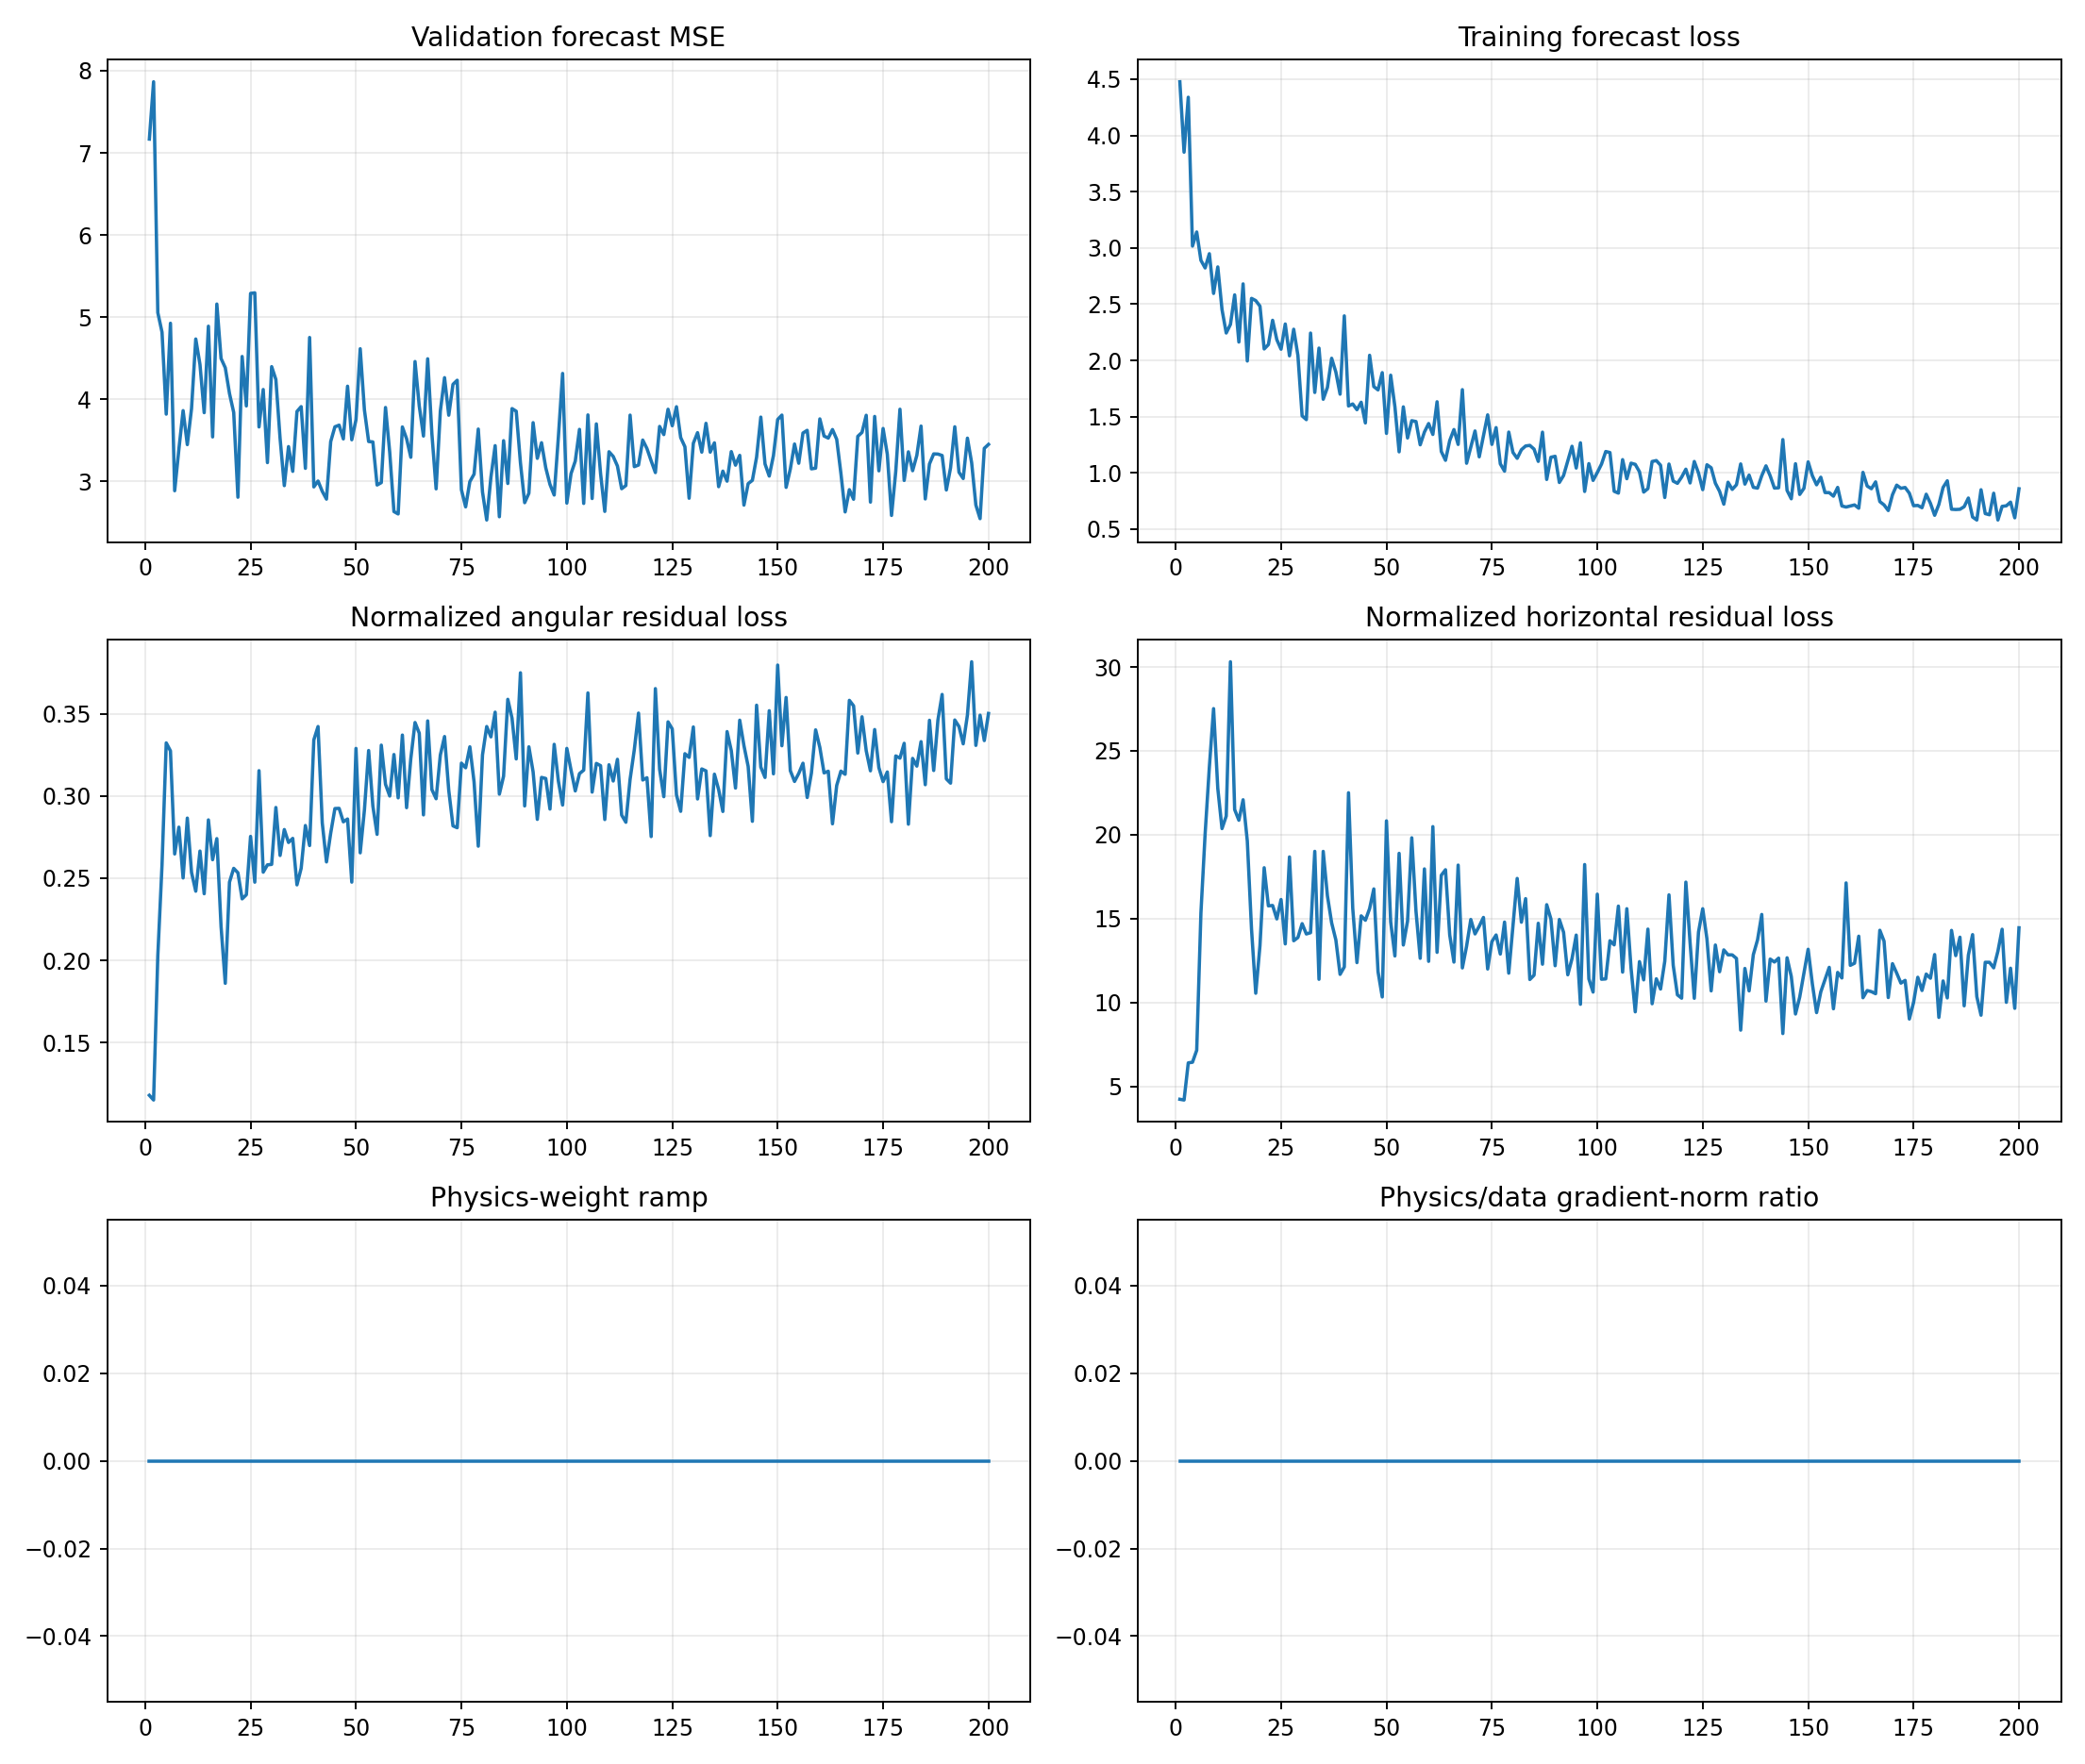

Source data for this figure (header and first rows):
epoch, target_physics_weight, current_physics_weight, validation_forecast_mse, physics_to_data_gradient_ratio, train_total, train_data, train_cartpole_physics, train_angular_physics, train_horizontal_physics, train_a10_physics, train_a11_physics, train_a12_physics, train_a13_physics, train_data_gradient_l2, train_physics_gradient_l2
1, 0.0, 0.0, 7.168, 0.0, 4.477, 4.477, 4.342, 0.1179, 4.224, 4.864, 5.827, 3.508, 3.362, 0.9163, 2.701
2, 0.0, 0.0, 7.866, 0.0, 3.851, 3.851, 4.296, 0.1151, 4.181, 4.908, 4.12, 3.096, 4.786, 3.445, 14.4
3, 0.0, 0.0, 5.055, 0.0, 4.339, 4.339, 6.599, 0.2027, 6.396, 6.646, 5.459, 4.609, 9.664, 0.836, 6.963
4, 0.0, 0.0, 4.816, 0.0, 3.016, 3.016, 6.691, 0.258, 6.433, 6.894, 6.002, 5.403, 8.406, 7.656, 14.12
5, 0.0, 0.0, 3.819, 0.0, 3.142, 3.142, 7.478, 0.3323, 7.146, 7.417, 5.446, 5.467, 11.28, 2.531, 16.81
6, 0.0, 0.0, 4.925, 0.0, 2.89, 2.89, 15.66, 0.3274, 15.34, 10.69, 9.105, 19.18, 25.26, 2.72, 39.35
7, 0.0, 0.0, 2.886, 0.0, 2.822, 2.822, 20.33, 0.2647, 20.07, 9.402, 20.14, 27.55, 24.54, 6.003, 64.49
8, 0.0, 0.0, 3.391, 0.0, 2.949, 2.949, 24.31, 0.281, 24.03, 24.65, 21.52, 24.44, 27.96, 2.309, 51.57
9, 0.0, 0.0, 3.862, 0.0, 2.595, 2.595, 27.77, 0.2501, 27.52, 8.924, 37.89, 45.64, 17.02, 5.747, 224.3
10, 0.0, 0.0, 3.447, 0.0, 2.831, 2.831, 23.05, 0.2865, 22.76, 13.58, 11.59, 40.73, 27.65, 1.749, 79.27
11, 0.0, 0.0, 3.886, 0.0, 2.452, 2.452, 20.62, 0.2535, 20.36, 13.65, 15.24, 27.48, 26.1, 3.485, 80.25
12, 0.0, 0.0, 4.734, 0.0, 2.244, 2.244, 21.35, 0.2421, 21.11, 13.47, 18.51, 41.4, 16.53, 2.536, 63.95
13, 0.0, 0.0, 4.423, 0.0, 2.32, 2.32, 30.58, 0.2665, 30.31, 14.33, 15.89, 66.67, 26.9, 3.547, 48.86
14, 0.0, 0.0, 3.836, 0.0, 2.583, 2.583, 21.74, 0.2405, 21.5, 11.03, 19.28, 24.08, 33.97, 4.76, 163.4
15, 0.0, 0.0, 4.889, 0.0, 2.163, 2.163, 21.15, 0.2854, 20.86, 16.69, 14.81, 35.13, 20.2, 3.404, 280.8
16, 0.0, 0.0, 3.541, 0.0, 2.68, 2.68, 22.35, 0.2612, 22.08, 9.077, 34.25, 32.26, 13.88, 3.286, 245.1
17, 0.0, 0.0, 5.159, 0.0, 1.995, 1.995, 19.9, 0.2741, 19.63, 13.76, 8.837, 35.26, 23.45, 4.496, 59.78
18, 0.0, 0.0, 4.496, 0.0, 2.551, 2.551, 14.58, 0.2206, 14.36, 8.537, 9.658, 22.14, 19.21, 2.855, 68.83
19, 0.0, 0.0, 4.383, 0.0, 2.532, 2.532, 10.73, 0.186, 10.55, 10.23, 12.8, 10.92, 9.673, 8.777, 22.5
20, 0.0, 0.0, 4.07, 0.0, 2.482, 2.482, 13.63, 0.2476, 13.38, 13.04, 11.85, 14.37, 15.5, 6.506, 23.48
21, 0.0, 0.0, 3.839, 0.0, 2.102, 2.102, 18.29, 0.256, 18.03, 8.039, 21.56, 28.79, 16.15, 4.538, 42.31
22, 0.0, 0.0, 2.807, 0.0, 2.141, 2.141, 16.01, 0.2533, 15.76, 10.18, 8.734, 25.94, 19.43, 2.66, 36.73
23, 0.0, 0.0, 4.52, 0.0, 2.357, 2.357, 16.02, 0.2374, 15.78, 9.848, 10.81, 16.25, 26.58, 1.934, 146.3
24, 0.0, 0.0, 3.918, 0.0, 2.184, 2.184, 15.22, 0.2399, 14.98, 10, 9.477, 22.17, 18.48, 4.008, 23.28
25, 0.0, 0.0, 5.289, 0.0, 2.099, 2.099, 16.41, 0.2754, 16.14, 9.382, 12.83, 24.05, 19.57, 10.77, 38.57
26, 0.0, 0.0, 5.296, 0.0, 2.324, 2.324, 13.74, 0.2476, 13.49, 9.599, 10.8, 14.62, 19.17, 5.236, 106.5
27, 0.0, 0.0, 3.663, 0.0, 2.041, 2.041, 18.99, 0.3154, 18.67, 9.112, 14.06, 25.68, 26.1, 3.979, 86.1
28, 0.0, 0.0, 4.118, 0.0, 2.277, 2.277, 13.93, 0.2536, 13.68, 7.523, 8.514, 19.84, 21.08, 9.251, 38.68
29, 0.0, 0.0, 3.228, 0.0, 2.044, 2.044, 14.13, 0.2581, 13.87, 5.807, 9.089, 17.04, 23.5, 2.946, 80.75
30, 0.0, 0.0, 4.397, 0.0, 1.507, 1.507, 14.95, 0.2584, 14.7, 8.565, 9.013, 21.46, 20.54, 3.222, 37.91
31, 0.0, 0.0, 4.24, 0.0, 1.474, 1.474, 14.38, 0.293, 14.08, 10.78, 9.815, 13.49, 22.19, 6.428, 62.83
32, 0.0, 0.0, 3.522, 0.0, 2.243, 2.243, 14.42, 0.2638, 14.16, 8.949, 9.464, 15.22, 22.41, 5.34, 82.69
33, 0.0, 0.0, 2.948, 0.0, 1.715, 1.715, 19.29, 0.2796, 19.01, 7.064, 11.44, 26.67, 31.52, 4.65, 60.87
34, 0.0, 0.0, 3.423, 0.0, 2.109, 2.109, 11.65, 0.2717, 11.38, 10.09, 15.14, 10.07, 11.77, 5.677, 30.11
35, 0.0, 0.0, 3.121, 0.0, 1.655, 1.655, 19.28, 0.2742, 19, 7.034, 6.998, 23.38, 39.39, 7.654, 56.41
36, 0.0, 0.0, 3.851, 0.0, 1.76, 1.76, 16.6, 0.2459, 16.35, 8.876, 7.029, 22.75, 25.52, 5.727, 201.9
37, 0.0, 0.0, 3.91, 0.0, 2.019, 2.019, 15, 0.256, 14.74, 7.771, 8.21, 16.71, 25.41, 9.904, 51.51
38, 0.0, 0.0, 3.158, 0.0, 1.896, 1.896, 14.01, 0.282, 13.72, 8.72, 12.6, 25.21, 13.72, 8.799, 55.01
39, 0.0, 0.0, 4.752, 0.0, 1.7, 1.7, 11.94, 0.2698, 11.67, 7.849, 5.463, 15.07, 18.16, 4.857, 56.06
40, 0.0, 0.0, 2.932, 0.0, 2.396, 2.396, 12.45, 0.3341, 12.12, 6.734, 9.765, 12.35, 21.28, 5.027, 133.8
41, 0.0, 0.0, 3.004, 0.0, 1.595, 1.595, 22.84, 0.3422, 22.5, 9.386, 10.72, 36.83, 32.96, 2.471, 69.03
42, 0.0, 0.0, 2.879, 0.0, 1.613, 1.613, 15.9, 0.2836, 15.62, 8.088, 11.47, 23.55, 21.3, 3.867, 98.94
43, 0.0, 0.0, 2.783, 0.0, 1.562, 1.562, 12.63, 0.2599, 12.37, 6.658, 8.791, 16.88, 18.58, 10.8, 54.35
44, 0.0, 0.0, 3.484, 0.0, 1.628, 1.628, 15.44, 0.2773, 15.16, 8.922, 8.629, 15.32, 27.89, 12.73, 59.38
45, 0.0, 0.0, 3.664, 0.0, 1.444, 1.444, 15.19, 0.2923, 14.9, 8.398, 8.309, 25.84, 19.52, 8.916, 54.21
46, 0.0, 0.0, 3.684, 0.0, 2.045, 2.045, 15.88, 0.2925, 15.59, 7.567, 9.585, 24.44, 21.83, 18.8, 31.35
47, 0.0, 0.0, 3.516, 0.0, 1.767, 1.767, 17.05, 0.2843, 16.77, 9.212, 6.959, 22.19, 28.02, 10.19, 45.54
48, 0.0, 0.0, 4.158, 0.0, 1.738, 1.738, 12.12, 0.286, 11.84, 6.632, 11.71, 15.53, 14.2, 6.158, 138.6
49, 0.0, 0.0, 3.506, 0.0, 1.891, 1.891, 10.57, 0.2476, 10.33, 6.594, 7.485, 10.3, 18.74, 2.098, 137
50, 0.0, 0.0, 3.751, 0.0, 1.351, 1.351, 21.15, 0.3289, 20.83, 8.66, 9.118, 33.11, 28.29, 6.696, 64.09
51, 0.0, 0.0, 4.615, 0.0, 1.868, 1.868, 15.07, 0.2654, 14.81, 7.658, 7.942, 28.54, 14.65, 9.864, 45.08
52, 0.0, 0.0, 3.869, 0.0, 1.589, 1.589, 13.06, 0.2915, 12.77, 8.031, 11.01, 16.04, 17.42, 6.449, 38.53
53, 0.0, 0.0, 3.485, 0.0, 1.187, 1.187, 19.22, 0.3276, 18.89, 7.577, 10.34, 29.72, 28.97, 4.973, 142.6
54, 0.0, 0.0, 3.48, 0.0, 1.587, 1.587, 13.72, 0.2939, 13.42, 9.368, 11.01, 19.83, 16.89, 8.839, 98.89
55, 0.0, 0.0, 2.955, 0.0, 1.31, 1.31, 15.12, 0.2766, 14.85, 6.524, 8.642, 23.08, 22.49, 4.848, 127.3
56, 0.0, 0.0, 2.984, 0.0, 1.464, 1.464, 20.15, 0.3309, 19.82, 7.563, 16.27, 33.19, 19.92, 13.63, 42.78
57, 0.0, 0.0, 3.899, 0.0, 1.457, 1.457, 15.75, 0.3071, 15.44, 7.882, 6.354, 23.71, 27.86, 3.654, 113.4
58, 0.0, 0.0, 3.353, 0.0, 1.25, 1.25, 12.93, 0.2999, 12.63, 6.691, 10.31, 17.7, 15.68, 7.11, 142.8
59, 0.0, 0.0, 2.632, 0.0, 1.363, 1.363, 18.29, 0.3252, 17.96, 8.779, 9.943, 19.4, 36.59, 5.568, 41.41
60, 0.0, 0.0, 2.603, 0.0, 1.439, 1.439, 12.75, 0.2988, 12.45, 6.142, 8.065, 15.66, 23.43, 22.33, 64.13
... 140 more rows
